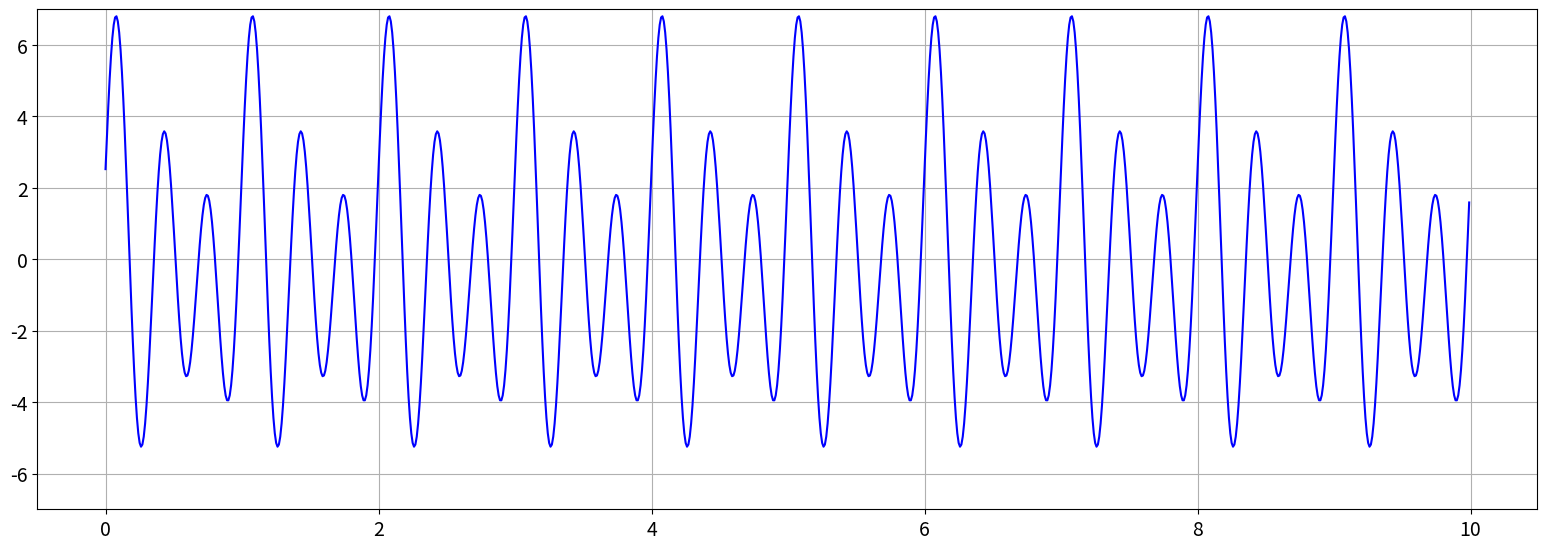

Here is the Python script that generated this plot:
# -*- coding: utf-8 -*-
"""
Created on Thu Jan 17 16:55:37 2019

[redacted]
"""

import numpy as np
import matplotlib.pyplot as plt

plt.rcParams["xtick.labelsize"] = 14
plt.rcParams["ytick.labelsize"] = 14

def gen_wave(freq, amp, T, shift, sr):
    #frequency, amplitude, period, phase shift, sampling rate
    
    time = np.arange(0,T,T/sr)
    
    X = amp * np.sin(2 * np.pi * freq * time+shift)
    
    return time,X

#simple signal - single wave
#time, amplitude = gen_wave(1, 1, 1, 0, 1000)
    
#complex signal - multiple waves summed together
time, amplitude1 = gen_wave(1, 1, 10, 1, 1000)    
time, amplitude2 = gen_wave(2, 2, 10, 1, 1000)
time, amplitude3 = gen_wave(3, 4, 10, 0, 1000)


amplitude = amplitude1 + amplitude2 + amplitude3

fig = plt.figure(figsize=(15,5))

ax = fig.add_axes([0, 0, 1, 1])
ax.set_ylim([-7,7])

ax.plot(time, amplitude, c="b")

plt.grid(True, which="both")

plt.show()
